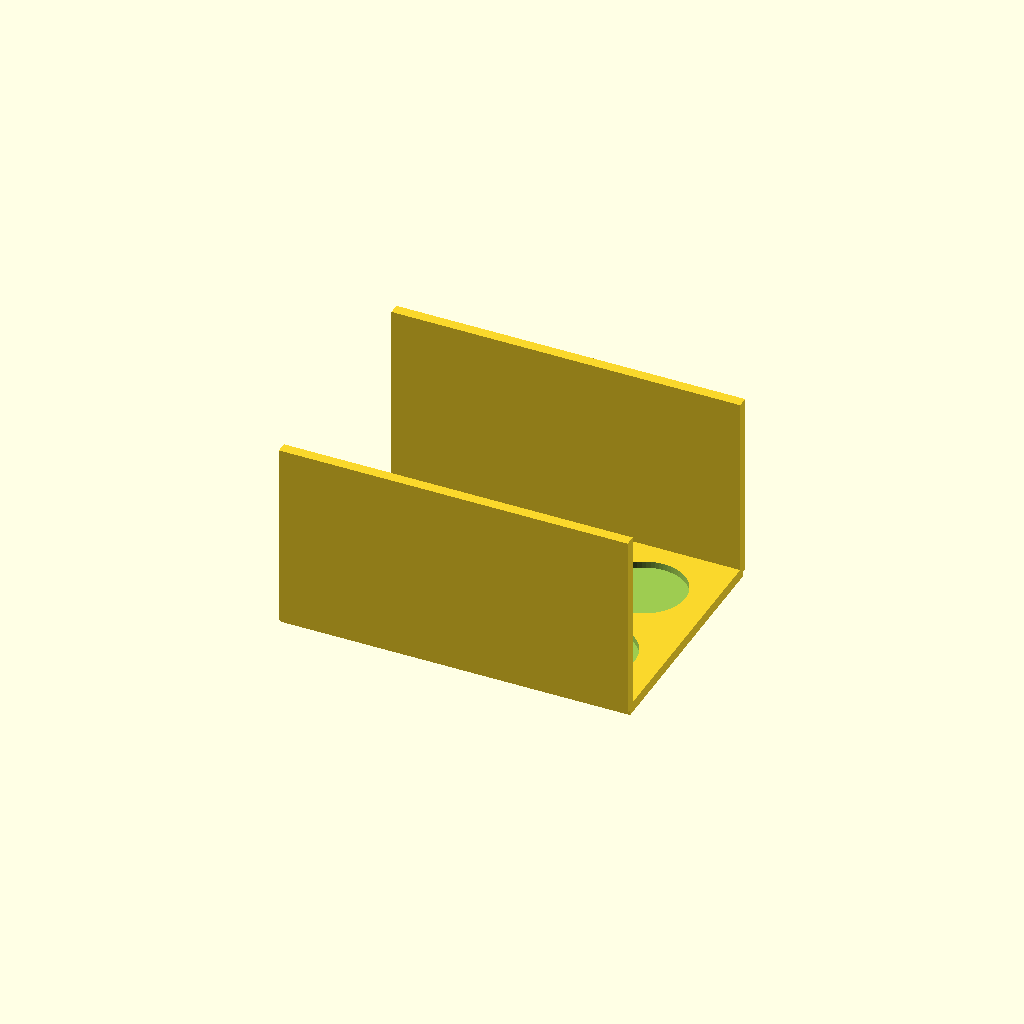
Cell 1: the model at its default parameters.
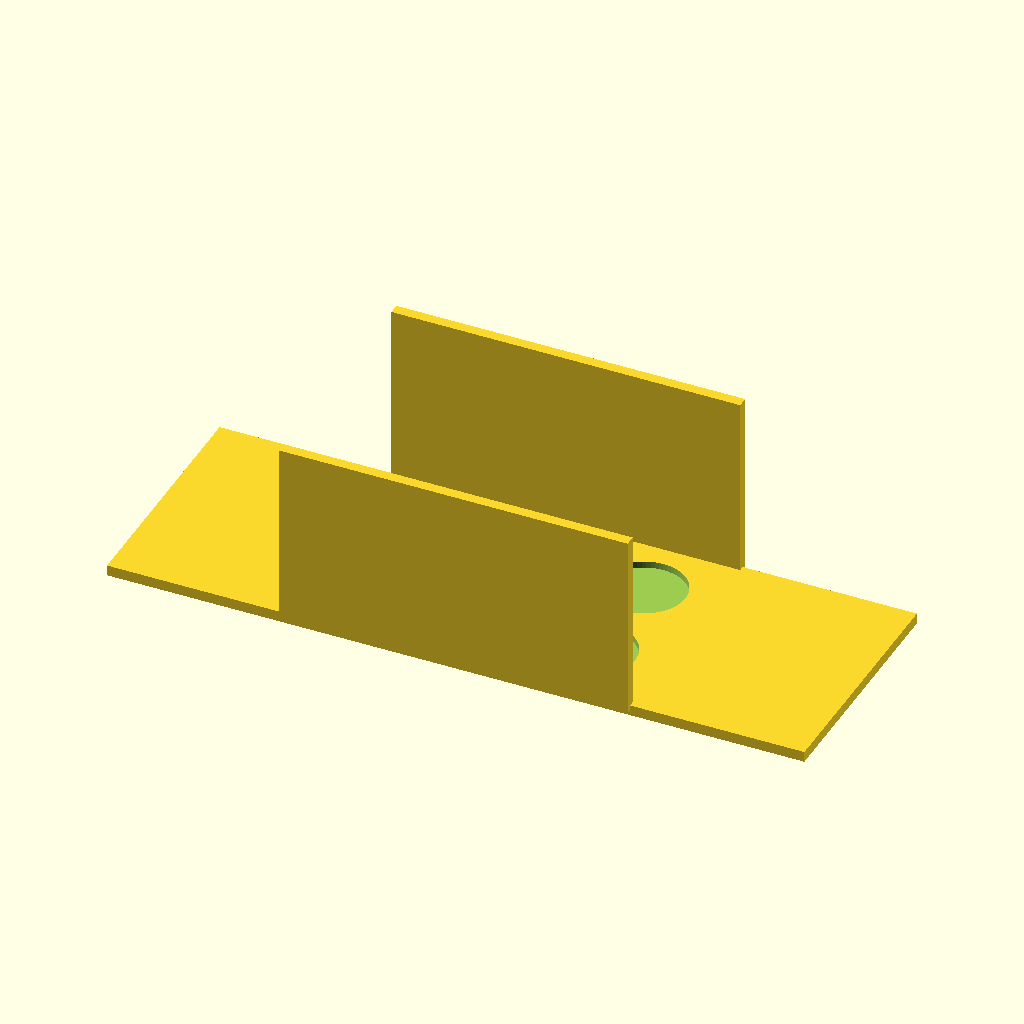
Cell 2: plate_x = 260 (everything else at default).
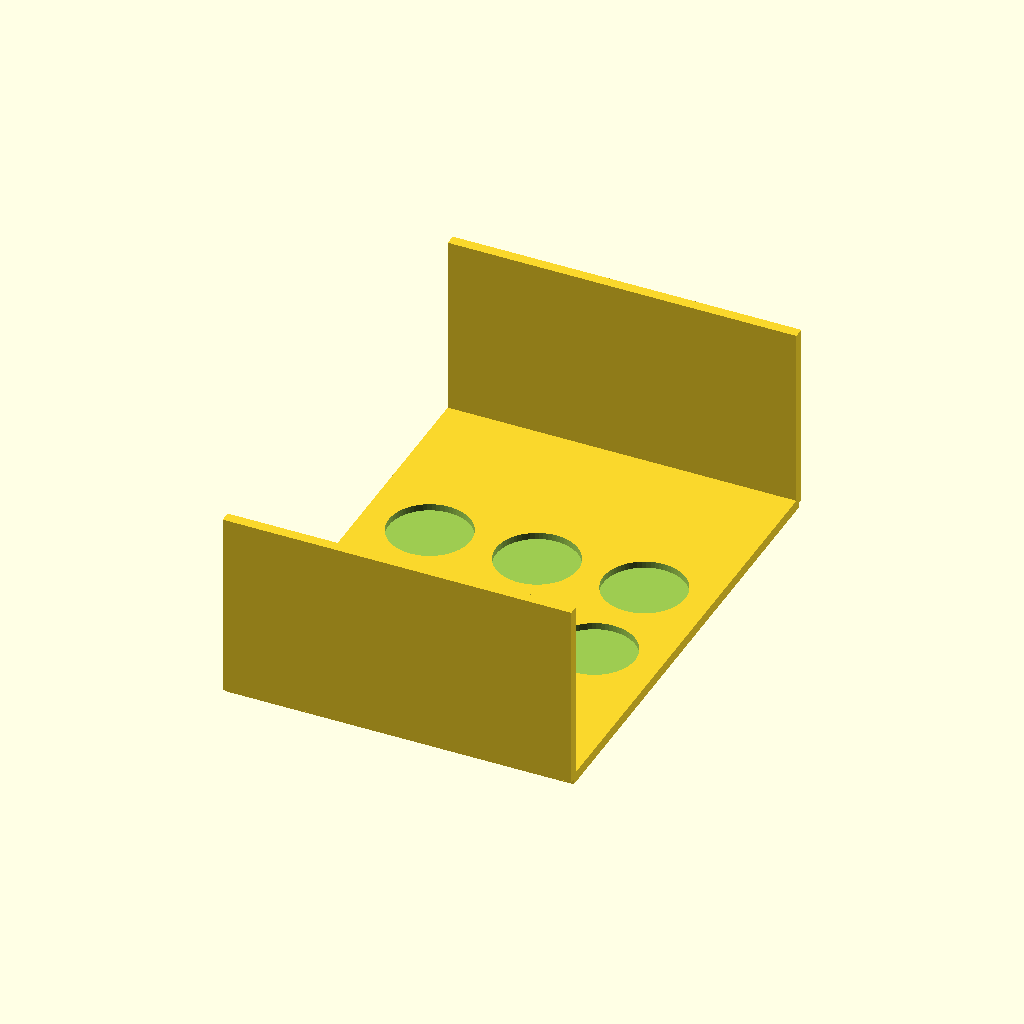
Cell 3: plate_y = 180 (everything else at default).
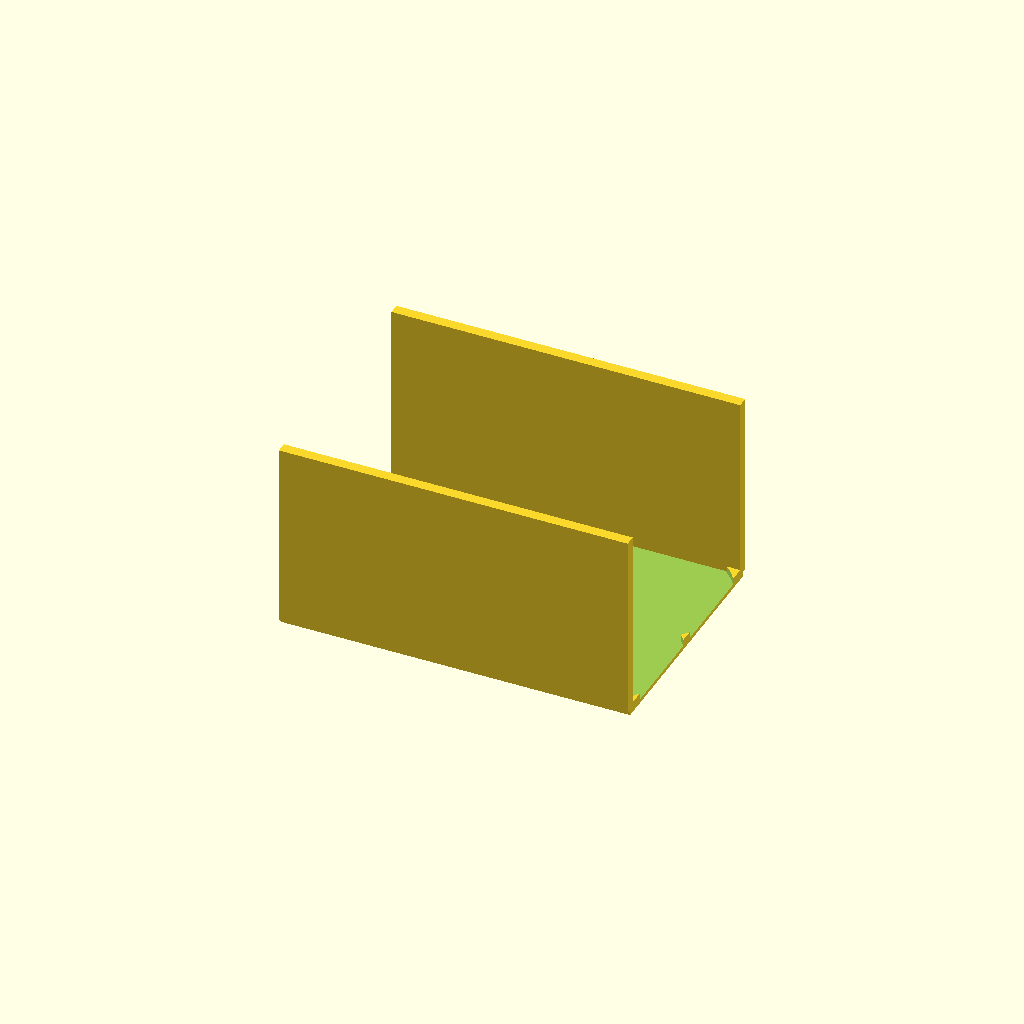
Cell 4: hole_d = 61 (everything else at default).
All cells are drawn from one camera (rotation 55°, 0°, 25°, orthographic, colour scheme Cornfield), so only the parameter changes between them.
OpenSCAD source file bench/results/box-scadfix-qwen38/code/tiiny_Qwen_Qwen3.8-27B/conical_rack_50ml_s1_a0.scad:
// 50 mL conical tube rack – printed upside-down, then flipped over.
// Print orientation: flat plate on the bed (z = 0..4), walls rising in +Z.
// After flipping: rack stands on the two walls; tubes pass through the holes.

// ---- Plate ----
plate_x   = 130;   // plate length along X (mm)
plate_y   = 90;    // plate width  along Y (mm)
plate_t   = 4;     // plate thickness (mm)

// ---- Tube holes ----
hole_d    = 30.5;  // through-hole diameter (mm)
hole_r    = hole_d / 2;
pitch     = 40;    // centre-to-centre spacing in both X and Y (mm)

// ---- Side walls (run along the two long edges) ----
wall_len  = 130;   // wall length along X (mm)
wall_t    = 4;     // wall thickness along Y (mm)
wall_h    = 70;    // wall height above the bed (mm)

$fn = 64;

// Hole centres: 2 rows (Y) x 3 columns (X), centred on the plate.
// X offsets: -40, 0, +40   (3 columns, 40 mm pitch)
// Y offsets: -20, +20       (2 rows,    40 mm pitch)
hole_x = [-pitch, 0, pitch];
hole_y = [-pitch / 2, pitch / 2];

// ---- Base plate with six through-holes ----
module plate() { difference() {
    cube([plate_x, plate_y, plate_t], center = true);
    for (hx = hole_x) {
        for (hy = hole_y) {
            translate([hx, hy, -0.5]) {
                cylinder(h = plate_t + 1, r = hole_r, $fn = $fn);
            }
        }
    }
} }

// ---- Two solid walls along the long edges, flush with the plate ----
// Each wall: 130 mm (X) x 4 mm (Y) x 70 mm (Z), centred on the plate in X,
// centred on the plate's long edge in Y, rising from z = 0 to z = 70.
module walls() { union() {
    // Wall on the +Y edge
    translate([0,  plate_y / 2, wall_h / 2]) {
        cube([wall_len, wall_t, wall_h], center = true);
    }
    // Wall on the -Y edge
    translate([0, -plate_y / 2, wall_h / 2]) {
        cube([wall_len, wall_t, wall_h], center = true);
    }
} }

// ---- Assemble the rack in print orientation ----
union() {
    plate();
    walls();
}
Customizer parameters (derived from the source; name, type, default, range or options):
plate_x: number, default 130
plate_y: number, default 90
plate_t: number, default 4
hole_d: number, default 30.5
pitch: number, default 40
wall_len: number, default 130
wall_t: number, default 4
wall_h: number, default 70
